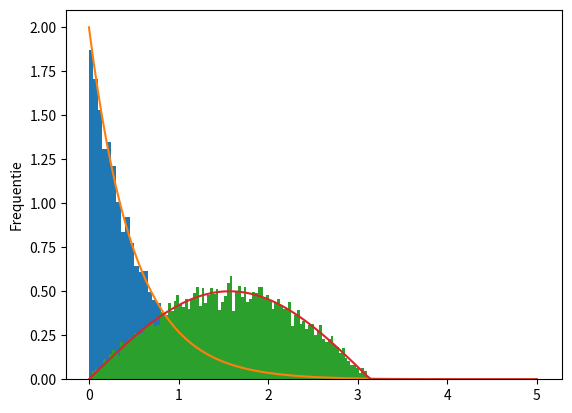

Write Python code to recreate this figure.
import random as rd
import matplotlib.pyplot as plt
import numpy as np
# Opdracht 2
# De verdelingsfunctie is gedefinieerd voor alle x (Reële getallen) dus het domein van F(x) zijn alle reële getallen
# Voor de inverse geldt: F^-1(y) = -ln(1-y)/a voor y in [0,1]

# Opdracht 3
def inverse1(y, a):
    return -(np.log(1-y))/a

# Opdracht 4
uitvoerInverse1 = []
for i in range(10000):
    uitvoerInverse1.append(inverse1(rd.random(), 2))

# Opdracht 5
def pdf1(x, a):
    return a*np.e**(-a*x)

# Opdracht 6
interval = np.linspace(0,5,101)

# Opdracht 7
uitvoerPdf1 = []
for i in interval:
    uitvoerPdf1.append(pdf1(i, 2))

# Opdracht 8
plt.hist(uitvoerInverse1, 100, density=1)
plt.plot(interval, uitvoerPdf1)
plt.ylabel("Frequentie")
plt.show()

# Opdracht 9
# F(x) = -1/2cos(x) + 1/2 voor 0 < x < pi, F(x) = 0 voor x < 0 en F(x) = 1 voor x > pi
# Gedefinieerd voor alle x dus het domein van F(x) zijn alle reële getallen
# Voor de inverse geldt: F^-1(y) = arccos(-2y+1) voor y in [0,1]

def inverse2(y):
    return np.arccos(-2*y+1)

def pdf2(x):
    if 0 < x < np.pi:
        return 1/2*np.sin(x)
    return 0

uitvoerInverse2 = []
for i in range(10000):
    uitvoerInverse2.append(inverse2(rd.random()))

uitvoerPdf2 = []
for i in interval:
    uitvoerPdf2.append(pdf2(i))

plt.hist(uitvoerInverse2, 100, density=1)
plt.plot(interval, uitvoerPdf2)
plt.ylabel("Frequentie")
plt.show()

# Opdracht 10
uitvoer10 = []
g = 0
for i in range(1000000):
    uitvoer10.append(inverse2(rd.random())+inverse2(rd.random())+inverse2(rd.random()))
    if uitvoer10[i] <= 5:
        g += 1

print(g/len(uitvoer10))
# Geeft P[X+Y+Z<=5] = 0.59...

# plt.hist(uitvoer10, 100, density=1)
# plt.ylabel("Frequentie")
# plt.show()


